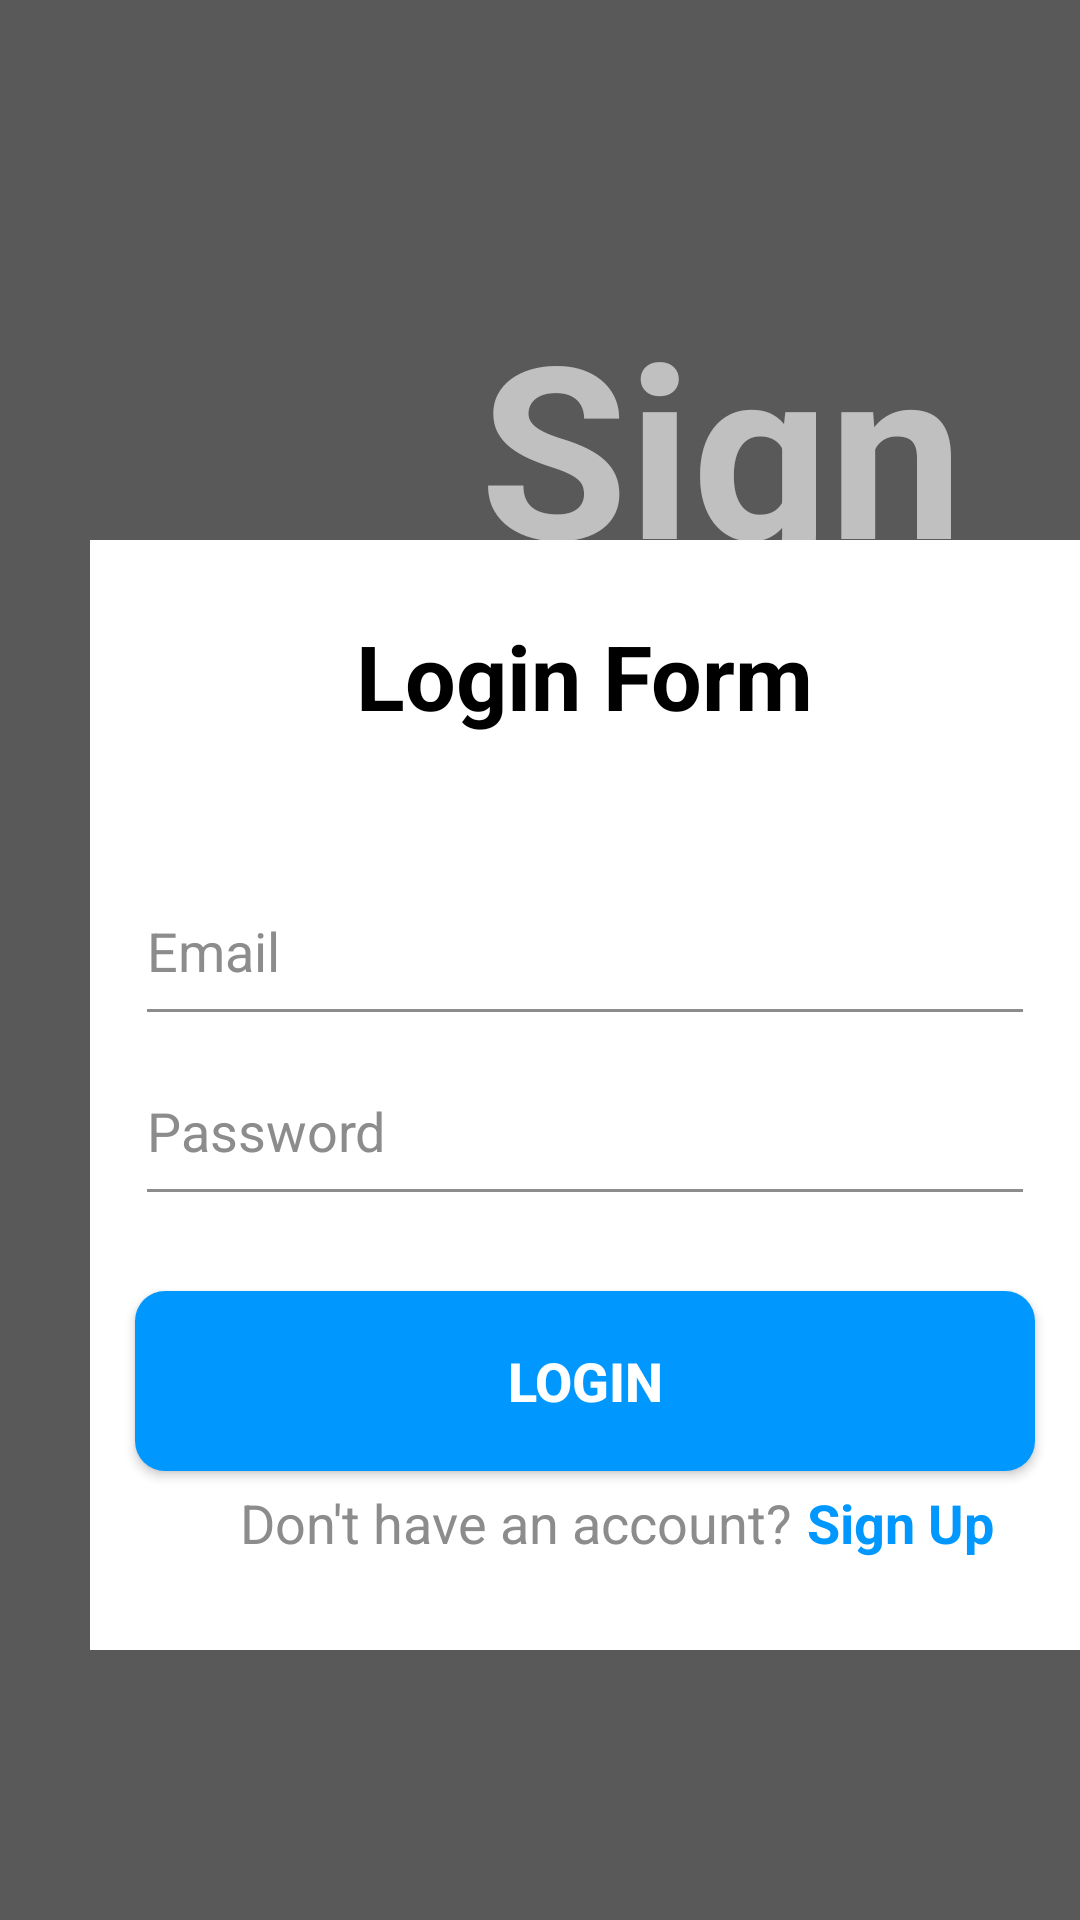

The Android layout XML behind this screen, and the referenced resources:
<!-- AndroidManifest.xml: application theme Theme.Design.NoActionBar -->
<!-- res/layout/activity_login.xml -->
<?xml version="1.0" encoding="utf-8"?>
<FrameLayout xmlns:android="http://schemas.android.com/apk/res/android"
    xmlns:tools="http://schemas.android.com/tools"
    android:layout_width="match_parent"
    android:orientation="vertical"
    android:background="#595959"
    android:layout_height="match_parent"
    tools:context=".Login">


    <RelativeLayout
        android:layout_width="match_parent"
        android:layout_height="wrap_content"
        android:layout_marginTop="80dp">
    <TextView
        android:layout_width="wrap_content"
        android:layout_height="wrap_content"
        android:text="Sign In"
        android:textSize="80sp"
        android:textStyle="bold"
        android:layout_marginTop="15dp"
        android:layout_marginStart="160dp"
        android:textColor="#c0c0c0"
        />

        <LinearLayout
            android:id="@+id/card"
            android:layout_width="350dp"
            android:layout_height="370dp"
            android:layout_marginStart="30dp"
            android:layout_marginTop="100dp"
            android:background="#fff"
            android:orientation="vertical">

            <TextView
                android:layout_width="wrap_content"
                android:layout_height="wrap_content"
                android:layout_gravity="center"
                android:layout_marginTop="25dp"
                android:text="Login Form"
                android:textColor="#000000"
                android:textSize="30sp"
                android:textStyle="bold" />


            <EditText
                android:id="@+id/email"
                android:layout_width="300dp"
                android:layout_height="60dp"
                android:layout_gravity="center"
                android:layout_marginTop="40dp"
                android:backgroundTint="#8C8C8C"
                android:hint="Email"
                android:textColor="#000"
                android:textColorHint="#8C8C8C" />


            <EditText
                android:id="@+id/pass"
                android:layout_width="300dp"
                android:layout_height="60dp"
                android:layout_gravity="center"
                android:backgroundTint="#8C8C8C"
                android:hint="Password"
                android:textColor="#000"
                android:singleLine="true"
                android:inputType="textPassword"
                android:textColorHint="#8C8C8C" />

            <androidx.appcompat.widget.AppCompatButton
                android:id="@+id/login"
                android:layout_width="300dp"
                android:layout_height="60dp"
                android:layout_gravity="center"
                android:layout_marginTop="25dp"
                android:background="@drawable/submit_button_01"
                android:text="Login"
                android:textColor="@color/white"
                android:textSize="18sp"
                android:textStyle="bold" />


            <LinearLayout
                android:layout_width="wrap_content"
                android:layout_height="wrap_content"
                android:layout_marginTop="5dp"
                android:layout_marginBottom="25dp"
                android:orientation="horizontal">

                <TextView
                    android:layout_width="wrap_content"
                    android:layout_height="wrap_content"
                    android:layout_gravity="center"
                    android:layout_marginStart="50dp"
                    android:text="Don't have an account?"
                    android:textColor="#8C8C8C"
                    android:textSize="18sp" />

                <TextView
                    android:id="@+id/signup"
                    android:layout_width="wrap_content"
                    android:layout_height="wrap_content"
                    android:layout_gravity="center"
                    android:layout_marginStart="5dp"
                    android:clickable="true"
                    android:focusable="true"
                    android:text="Sign Up"
                    android:textColor="#0098FF"
                    android:textSize="18sp"
                    android:textStyle="bold" />
            </LinearLayout>

            <LinearLayout
                android:id="@+id/layout"
                android:layout_width="match_parent"
                android:layout_height="wrap_content"
                android:orientation="vertical"
                android:visibility="invisible">

                <TextView
                    android:layout_width="wrap_content"
                    android:layout_height="wrap_content"
                    android:layout_gravity="center"
                    android:layout_marginTop="5dp"
                    android:text="What type of user are you ?"
                    android:textColor="#000000"
                    android:textSize="20sp"
                    android:textStyle="bold" />

                <LinearLayout
                    android:layout_width="wrap_content"
                    android:layout_height="wrap_content"
                    android:layout_gravity="center"
                    android:layout_marginBottom="25dp"
                    android:orientation="horizontal">


                    <androidx.appcompat.widget.AppCompatButton
                        android:id="@+id/student"
                        android:layout_width="90dp"
                        android:layout_height="40dp"
                        android:layout_gravity="center"
                        android:layout_marginTop="10dp"
                        android:layout_marginBottom="5dp"
                        android:background="@drawable/submit_button_02"
                        android:text="Student"
                        android:textAllCaps="false"
                        android:textColor="#8C8C8C"
                        android:textSize="16sp" />


                    <androidx.appcompat.widget.AppCompatButton
                        android:id="@+id/teacher"
                        android:layout_width="90dp"
                        android:layout_height="40dp"
                        android:layout_gravity="center"
                        android:layout_marginStart="5dp"
                        android:layout_marginTop="10dp"
                        android:layout_marginEnd="5dp"
                        android:layout_marginBottom="5dp"
                        android:background="@drawable/submit_button_02"
                        android:text="Teacher"
                        android:textAllCaps="false"
                        android:textColor="#8C8C8C"
                        android:textSize="16sp" />


                    <androidx.appcompat.widget.AppCompatButton
                        android:id="@+id/industry"
                        android:layout_width="90dp"
                        android:layout_height="40dp"
                        android:layout_gravity="center"
                        android:layout_marginTop="10dp"
                        android:layout_marginBottom="5dp"
                        android:background="@drawable/submit_button_02"
                        android:text="Industry"
                        android:textAllCaps="false"
                        android:textColor="#8C8C8C"
                        android:textSize="16sp" />
                </LinearLayout>

            </LinearLayout>
        </LinearLayout>
    </RelativeLayout>


    <RelativeLayout
        android:id="@+id/blur"
        android:visibility="invisible"
        android:layout_width="match_parent"
        android:layout_height="match_parent"
        android:gravity="center"
        android:background="#613A3A3A">

        <ProgressBar
            android:id="@+id/pbar"
            android:layout_width="500dp"
            android:layout_height="200dp" />

    </RelativeLayout>

</FrameLayout>
<!-- resources referenced by this layout -->
<resources>
  <!-- drawable submit_button_01 (drawable) -->
  <?xml version="1.0" encoding="utf-8"?>
  <shape xmlns:android="http://schemas.android.com/apk/res/android"
      android:shape="rectangle">
      <solid android:color="#0098FF" />
      <corners android:radius="10dp" />
  </shape>
  <!-- drawable submit_button_02 (drawable) -->
  <?xml version="1.0" encoding="utf-8"?>
  <shape xmlns:android="http://schemas.android.com/apk/res/android"
      android:shape="rectangle">
  
      <stroke
          android:width="2dp"
          android:color="#0098FF" />
  
  </shape>
  <!-- not gathered from this repository: default colours our renderer supplied (Android Studio template values) -->
  <color name="white">#FFFFFFFF</color>
</resources>
